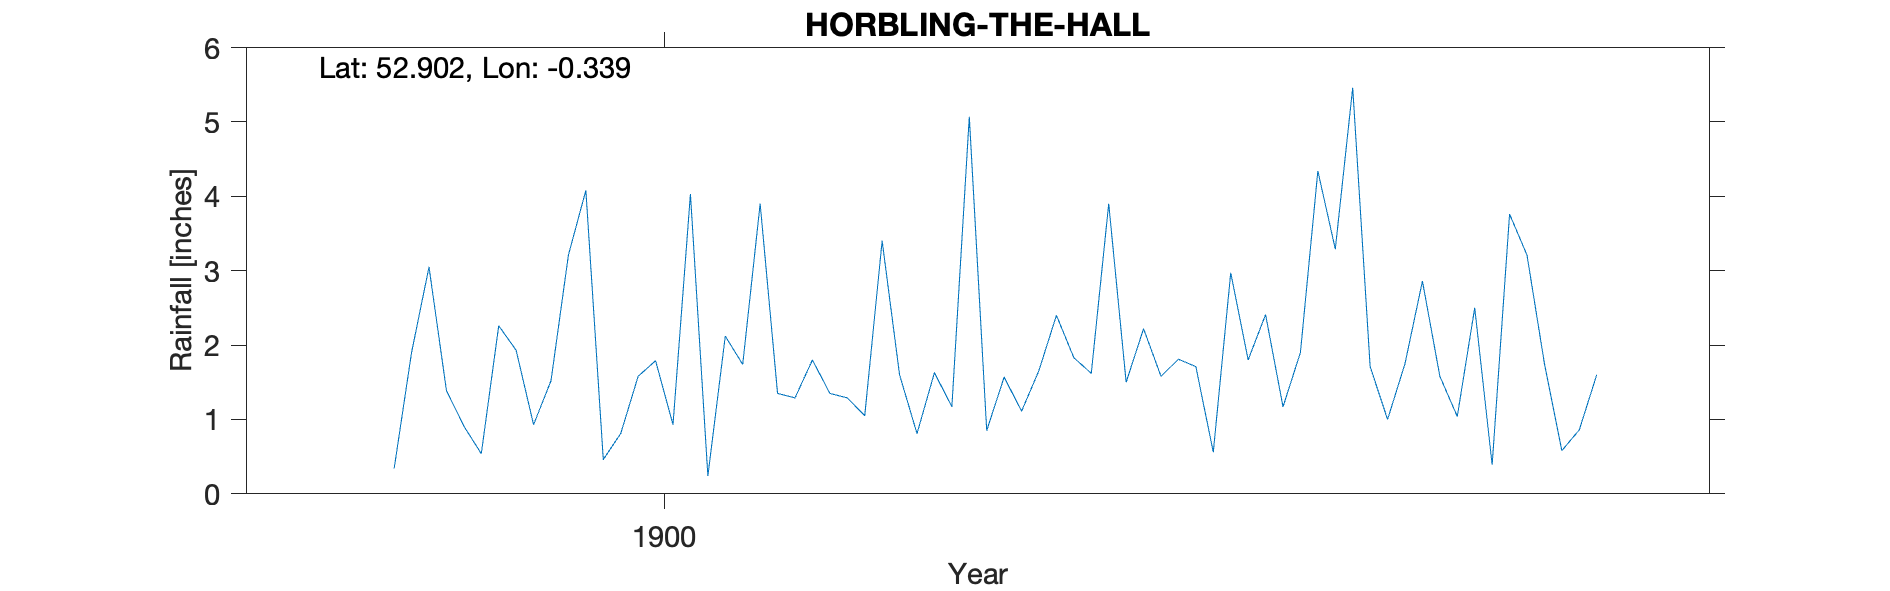

Source data for this figure (header and first rows):
HORBLING HALL, , , , , , , , 
Grid ref, TF118351, Long, -0.339, Lat, 52.9, Elevation, 35, ft
Station no, RR6517, , , , , , , 
, 1899, 1900, 1901, 1902, 1903, 1904, , 
January, , 3.21, 1.35, 0.85, 1.71, 1.75, , 
February, , 4.08, 1.29, 1.57, 0.56, 2.86, , 
March, 0.34, 0.46, 1.80, 1.11, 2.97, 1.58, , 
April, 1.90, 0.81, 1.35, 1.66, 1.80, 1.04, , 
May, 3.05, 1.58, 1.29, 2.40, 2.41, 2.50, , 
June, 1.39, 1.79, 1.05, 1.83, 1.17, 0.39, , 
July, 0.91, 0.93, 3.40, 1.62, 1.90, 3.76, , 
August, 0.54, 4.03, 1.60, 3.90, 4.34, 3.21, , 
September, 2.26, 0.24, 0.81, 1.50, 3.29, 1.75, , 
October, 1.93, 2.12, 1.63, 2.22, 5.46, 0.58, , 
November, 0.93, 1.74, 1.17, 1.58, 1.71, 0.86, , 
December, 1.52, 3.90, 5.07, 1.81, 1.00, 1.60, , 
Total, , 24.89, 21.81, 22.05, 28.32, 21.88, , 
TYRain_1890-1899_13_pt1/138, , , , , , , , 
TYRain_1900-1909_17_pt1/078, , , , , , , , 
